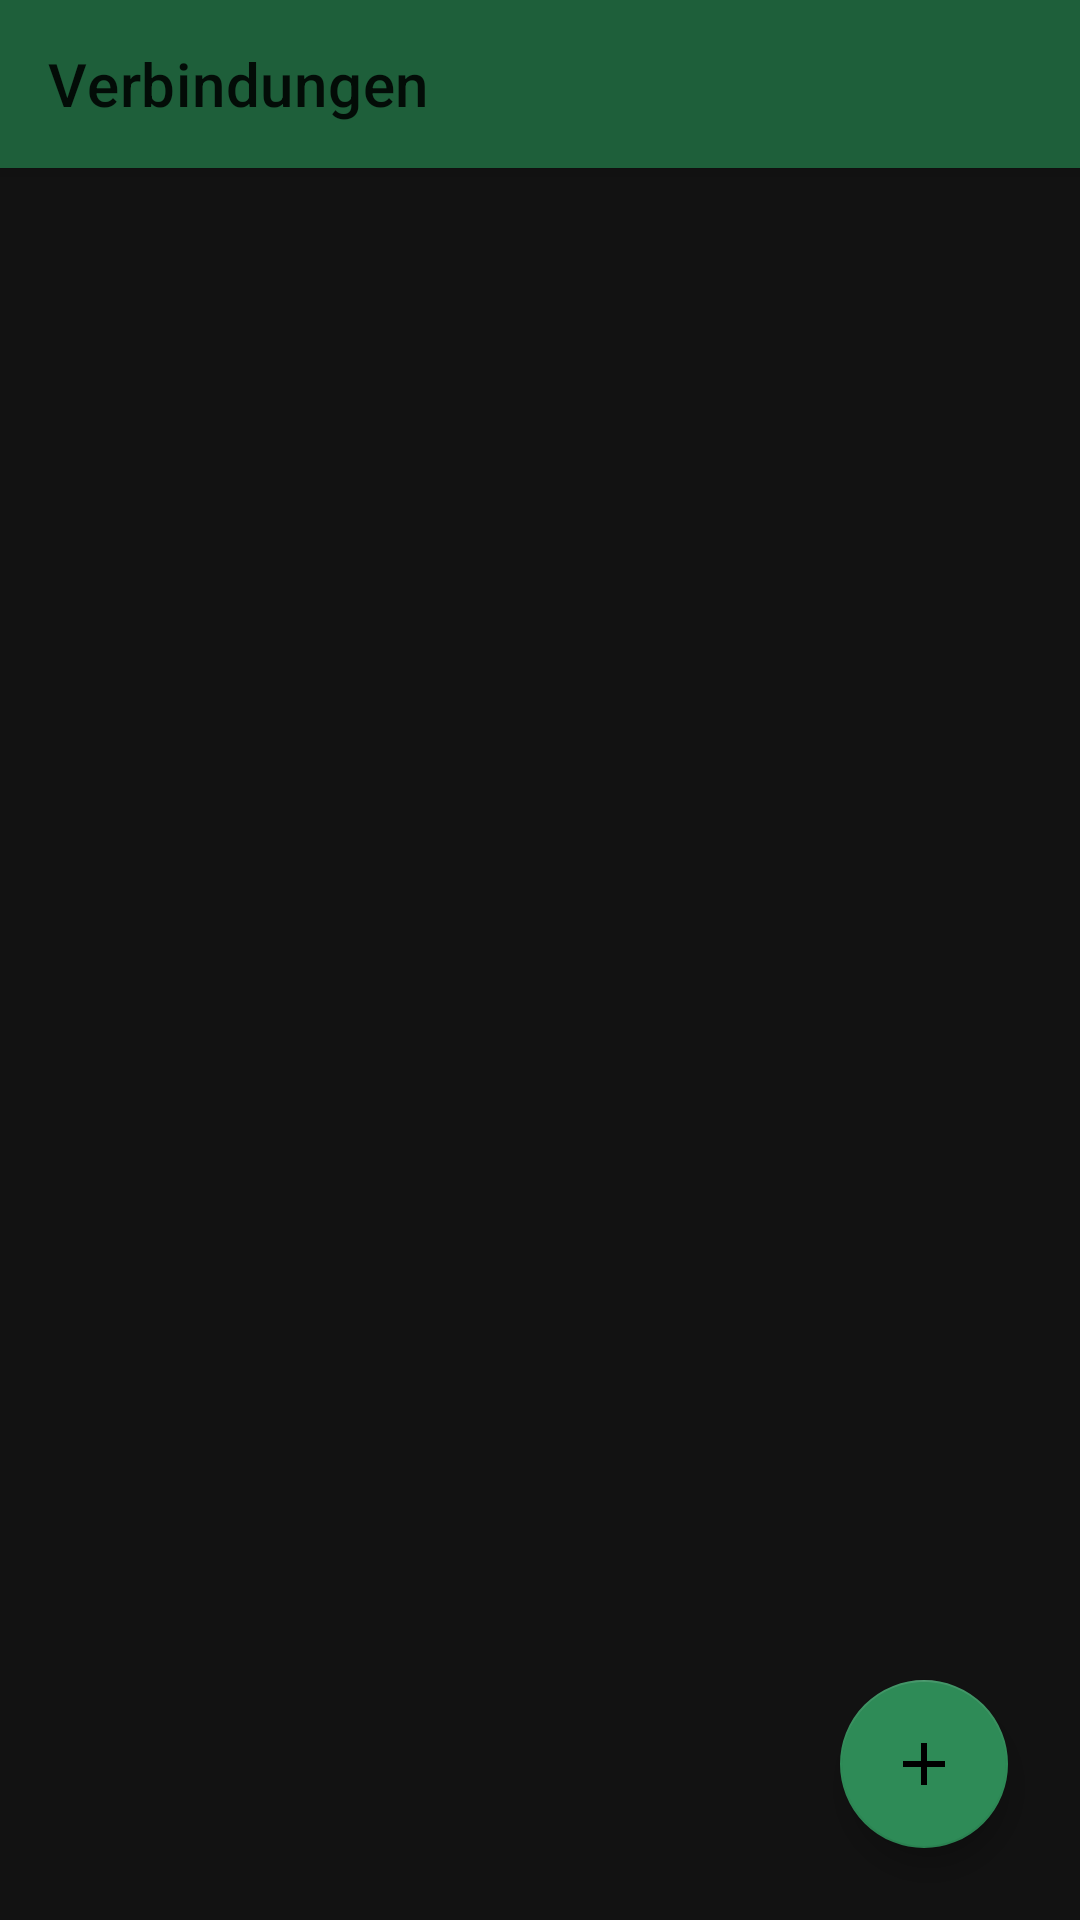

This screen was rendered from an Android layout file. Write that file and the resources it references.
<!-- AndroidManifest.xml: activity theme Theme.PiTerminal -->
<!-- res/layout/activity_main.xml -->
<?xml version="1.0" encoding="utf-8"?>
<androidx.coordinatorlayout.widget.CoordinatorLayout xmlns:android="http://schemas.android.com/apk/res/android"
    xmlns:app="http://schemas.android.com/apk/res-auto"
    android:layout_width="match_parent"
    android:layout_height="match_parent">

    <com.google.android.material.appbar.AppBarLayout
        android:layout_width="match_parent"
        android:layout_height="wrap_content">

        <androidx.appcompat.widget.Toolbar
            android:id="@+id/toolbar"
            android:layout_width="match_parent"
            android:layout_height="?attr/actionBarSize"
            android:background="@color/pi_green_dark"
            android:titleTextColor="@color/white"
            app:title="@string/connections_title" />
    </com.google.android.material.appbar.AppBarLayout>

    <androidx.recyclerview.widget.RecyclerView
        android:id="@+id/recyclerConnections"
        android:layout_width="match_parent"
        android:layout_height="match_parent"
        android:clipToPadding="false"
        android:paddingBottom="88dp"
        app:layout_behavior="@string/appbar_scrolling_view_behavior" />

    <TextView
        android:id="@+id/textEmpty"
        android:layout_width="wrap_content"
        android:layout_height="wrap_content"
        android:layout_gravity="center"
        android:gravity="center"
        android:text="@string/no_connections"
        android:textColor="@color/terminal_fg"
        android:textSize="16sp"
        android:visibility="gone" />

    <com.google.android.material.floatingactionbutton.FloatingActionButton
        android:id="@+id/fabAdd"
        android:layout_width="wrap_content"
        android:layout_height="wrap_content"
        android:layout_gravity="bottom|end"
        android:layout_margin="24dp"
        android:contentDescription="@string/add_connection"
        android:src="@drawable/ic_add"
        app:backgroundTint="@color/pi_green" />

</androidx.coordinatorlayout.widget.CoordinatorLayout>
<!-- resources referenced by this layout -->
<resources>
  <color name="pi_green">#2E8B57</color>
  <color name="pi_green_dark">#1E5F3A</color>
  <color name="terminal_fg">#D4D4D4</color>
  <color name="white">#FFFFFF</color>
  <!-- drawable ic_add (drawable) -->
  <?xml version="1.0" encoding="utf-8"?>
  <vector xmlns:android="http://schemas.android.com/apk/res/android"
      android:width="24dp"
      android:height="24dp"
      android:viewportWidth="24"
      android:viewportHeight="24"
      android:tint="#FFFFFF">
      <path android:fillColor="#FF000000" android:pathData="M19,13h-6v6h-2v-6H5v-2h6V5h2v6h6v2z" />
  </vector>
  <string name="add_connection">Neue Verbindung</string>
  <string name="connections_title">Verbindungen</string>
  <string name="no_connections">Noch keine Verbindung gespeichert.\nTippe auf + um eine hinzuzufügen.</string>
  <style name="Theme.PiTerminal" parent="Theme.MaterialComponents.DayNight.NoActionBar">
          <item name="colorPrimary">@color/pi_green</item>
          <item name="colorPrimaryDark">@color/pi_green_dark</item>
          <item name="colorAccent">@color/pi_green</item>
          <item name="android:statusBarColor" tools:targetApi="21">@color/surface_dark</item>
          <item name="android:windowBackground">@color/surface_dark</item>
      </style>
  <color name="surface_dark">#121212</color>
</resources>
